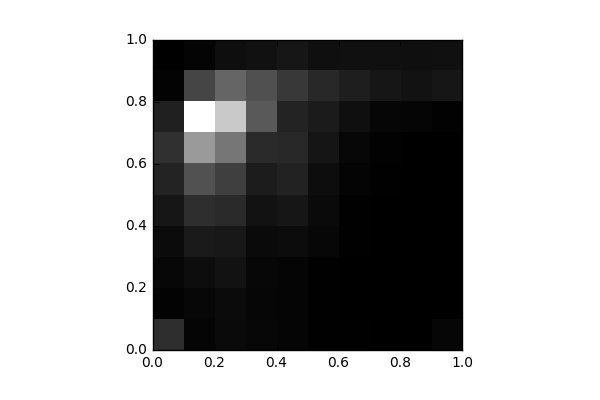

The file beside this chart, header and first rows:
, 0, 1, 2, 3, 4, 5, 6, 7, 8, 9
0, 915.0, 60.0, 150.0, 231.0, 446.0, 708.0, 949.0, 663.0, 77.0, 0.0
1, 102.0, 147.0, 272.0, 525.0, 909.0, 1600, 3057, 5049, 1368, 97.0
2, 203.0, 227.0, 364.0, 483.0, 837.0, 1246, 2331, 3976, 2006, 278.0
3, 140.0, 135.0, 142.0, 212.0, 357.0, 567.0, 837.0, 1781, 1581, 350.0
4, 117.0, 107.0, 108.0, 250.0, 445.0, 680.0, 818.0, 701.0, 1118, 435.0
5, 24.0, 20.0, 35.0, 151.0, 201.0, 270.0, 430.0, 537.0, 822.0, 315.0
6, 23.0, 12.0, 13.0, 20.0, 31.0, 87.0, 157.0, 307.0, 611.0, 317.0
7, 9.0, 3.0, 8.0, 12.0, 8.0, 31.0, 57.0, 123.0, 444.0, 333.0
8, 4.0, 4.0, 0.0, 2.0, 0.0, 2.0, 13.0, 104.0, 361.0, 296.0
9, 120.0, 3.0, 0.0, 0.0, 4.0, 3.0, 2.0, 53.0, 444.0, 317.0
